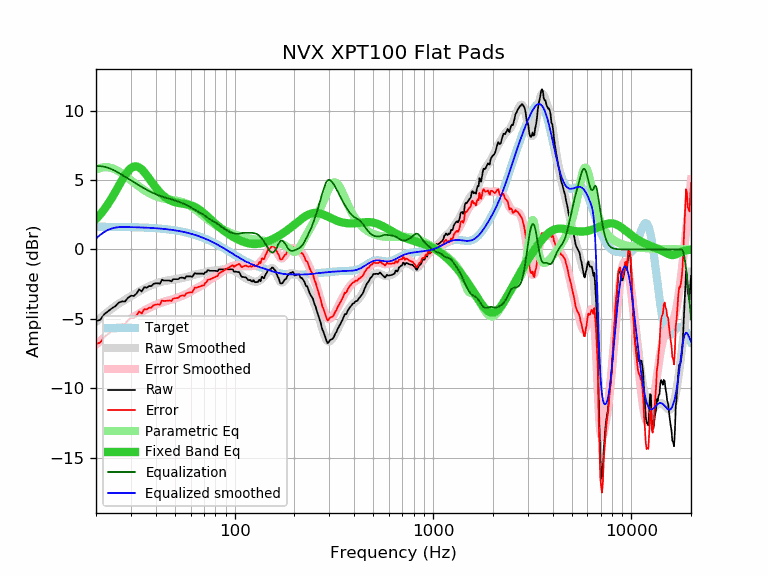

Data behind this chart, as committed beside it:
frequency, raw, error, smoothed, error_smoothed, equalization, parametric_eq, equalized_raw, equalized_smoothed, target
20, -5.16, -6.80, -5.22, -6.86, 6.00, 2.19, 0.84, 0.78, 1.64
21, -5.07, -6.71, -4.95, -6.59, 6.00, 2.52, 0.93, 1.05, 1.64
22, -4.67, -6.30, -4.70, -6.34, 5.96, 2.88, 1.29, 1.26, 1.64
23, -4.45, -6.08, -4.47, -6.11, 5.88, 3.28, 1.43, 1.41, 1.63
24, -4.25, -5.88, -4.27, -5.90, 5.77, 3.70, 1.53, 1.51, 1.63
25, -4.09, -5.72, -4.08, -5.71, 5.65, 4.13, 1.56, 1.57, 1.63
26, -3.84, -5.46, -3.91, -5.54, 5.52, 4.56, 1.68, 1.61, 1.62
27, -3.74, -5.36, -3.76, -5.38, 5.38, 4.98, 1.64, 1.62, 1.62
28, -3.75, -5.37, -3.62, -5.24, 5.24, 5.34, 1.49, 1.62, 1.62
29, -3.48, -5.09, -3.49, -5.11, 5.11, 5.65, 1.63, 1.61, 1.61
30, -3.33, -4.94, -3.37, -4.98, 4.98, 5.86, 1.65, 1.61, 1.61
31, -3.35, -4.95, -3.25, -4.85, 4.85, 5.97, 1.50, 1.60, 1.60
32, -3.18, -4.77, -3.13, -4.73, 4.73, 5.98, 1.55, 1.60, 1.60
33, -2.87, -4.46, -3.02, -4.61, 4.61, 5.91, 1.74, 1.59, 1.59
34, -3.03, -4.61, -2.92, -4.50, 4.50, 5.76, 1.47, 1.58, 1.58
35, -2.72, -4.29, -2.82, -4.40, 4.40, 5.57, 1.68, 1.58, 1.58
36, -2.75, -4.32, -2.73, -4.30, 4.30, 5.35, 1.55, 1.57, 1.57
37, -2.64, -4.20, -2.65, -4.21, 4.21, 5.12, 1.57, 1.56, 1.56
38, -2.64, -4.19, -2.58, -4.13, 4.13, 4.89, 1.49, 1.55, 1.55
39, -2.48, -4.02, -2.51, -4.05, 4.05, 4.67, 1.57, 1.54, 1.54
40, -2.44, -3.97, -2.45, -3.98, 3.98, 4.47, 1.54, 1.53, 1.53
41, -2.44, -3.96, -2.40, -3.92, 3.92, 4.28, 1.48, 1.52, 1.52
42, -2.47, -3.97, -2.35, -3.86, 3.86, 4.11, 1.39, 1.51, 1.51
43, -2.18, -3.67, -2.31, -3.81, 3.81, 3.96, 1.63, 1.49, 1.49
44, -2.24, -3.72, -2.28, -3.76, 3.76, 3.84, 1.52, 1.48, 1.48
45, -2.24, -3.70, -2.25, -3.72, 3.72, 3.73, 1.48, 1.46, 1.46
46, -2.24, -3.69, -2.23, -3.68, 3.68, 3.64, 1.44, 1.45, 1.45
47, -2.24, -3.67, -2.21, -3.65, 3.65, 3.56, 1.41, 1.43, 1.43
48, -2.30, -3.71, -2.20, -3.61, 3.61, 3.50, 1.31, 1.42, 1.42
49, -2.14, -3.54, -2.18, -3.57, 3.57, 3.45, 1.44, 1.40, 1.40
50, -2.14, -3.52, -2.16, -3.53, 3.53, 3.40, 1.40, 1.38, 1.38
51, -2.14, -3.50, -2.13, -3.49, 3.49, 3.37, 1.35, 1.36, 1.36
52, -2.14, -3.48, -2.11, -3.45, 3.45, 3.35, 1.31, 1.34, 1.34
53, -2.05, -3.36, -2.09, -3.40, 3.40, 3.33, 1.35, 1.32, 1.32
54, -2.03, -3.32, -2.06, -3.36, 3.36, 3.31, 1.33, 1.29, 1.29
55, -2.04, -3.31, -2.04, -3.31, 3.31, 3.29, 1.27, 1.27, 1.27
56, -2.10, -3.34, -2.02, -3.26, 3.26, 3.28, 1.16, 1.25, 1.25
57, -1.94, -3.16, -1.99, -3.21, 3.21, 3.26, 1.27, 1.22, 1.22
58, -1.94, -3.13, -1.96, -3.16, 3.16, 3.24, 1.22, 1.19, 1.19
59, -1.94, -3.11, -1.93, -3.10, 3.10, 3.22, 1.16, 1.17, 1.17
60, -1.94, -3.08, -1.90, -3.04, 3.04, 3.19, 1.10, 1.14, 1.14
61, -1.98, -3.09, -1.87, -2.98, 2.98, 3.15, 1.00, 1.11, 1.11
62, -1.84, -2.92, -1.84, -2.92, 2.92, 3.11, 1.08, 1.08, 1.08
63, -1.70, -2.75, -1.81, -2.86, 2.86, 3.06, 1.16, 1.05, 1.05
64, -1.74, -2.76, -1.78, -2.80, 2.80, 3.01, 1.06, 1.02, 1.02
65, -1.74, -2.72, -1.76, -2.75, 2.75, 2.95, 1.01, 0.99, 0.99
66, -1.74, -2.69, -1.75, -2.70, 2.70, 2.89, 0.96, 0.95, 0.95
67, -1.74, -2.66, -1.73, -2.65, 2.65, 2.82, 0.91, 0.92, 0.92
68, -1.74, -2.62, -1.72, -2.60, 2.60, 2.75, 0.86, 0.88, 0.88
69, -1.74, -2.59, -1.70, -2.55, 2.55, 2.68, 0.81, 0.85, 0.85
70, -1.78, -2.59, -1.67, -2.49, 2.49, 2.60, 0.71, 0.81, 0.81
71, -1.64, -2.41, -1.65, -2.42, 2.42, 2.53, 0.78, 0.78, 0.78
72, -1.64, -2.38, -1.62, -2.36, 2.36, 2.45, 0.72, 0.74, 0.74
73, -1.50, -2.20, -1.59, -2.29, 2.29, 2.37, 0.79, 0.70, 0.70
74, -1.50, -2.16, -1.56, -2.23, 2.23, 2.29, 0.73, 0.66, 0.66
75, -1.54, -2.16, -1.55, -2.17, 2.17, 2.22, 0.63, 0.62, 0.62
76, -1.54, -2.12, -1.54, -2.12, 2.12, 2.14, 0.58, 0.59, 0.59
77, -1.54, -2.08, -1.53, -2.08, 2.08, 2.06, 0.54, 0.55, 0.55
78, -1.54, -2.04, -1.53, -2.04, 2.04, 1.99, 0.50, 0.51, 0.51
79, -1.54, -2.00, -1.53, -1.99, 1.99, 1.92, 0.46, 0.47, 0.47
... 553 more rows
